The GitHub repository RobertMercieca/Dissertation contains a labelled image folder "diseases" with 9 categories: apple apple scab, apple cedar apple rust, apple healthy, grape black rot, grape esca black measles, grape healthy, potato early blight, potato late blight, potato healthy. Examples follow, each with its label.

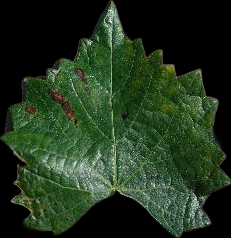
Label: grape esca black measles

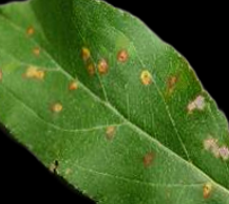
Label: apple cedar apple rust

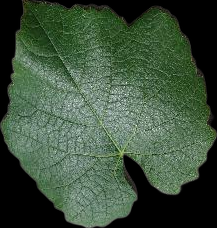
Label: grape healthy

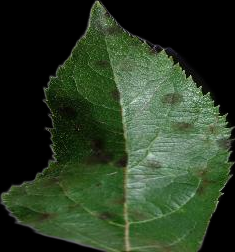
Label: apple apple scab

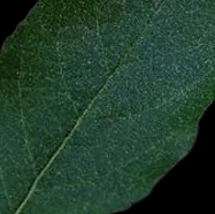
Label: apple healthy

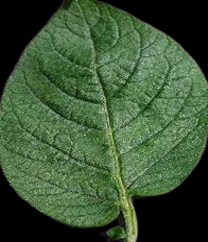
Label: potato healthy
